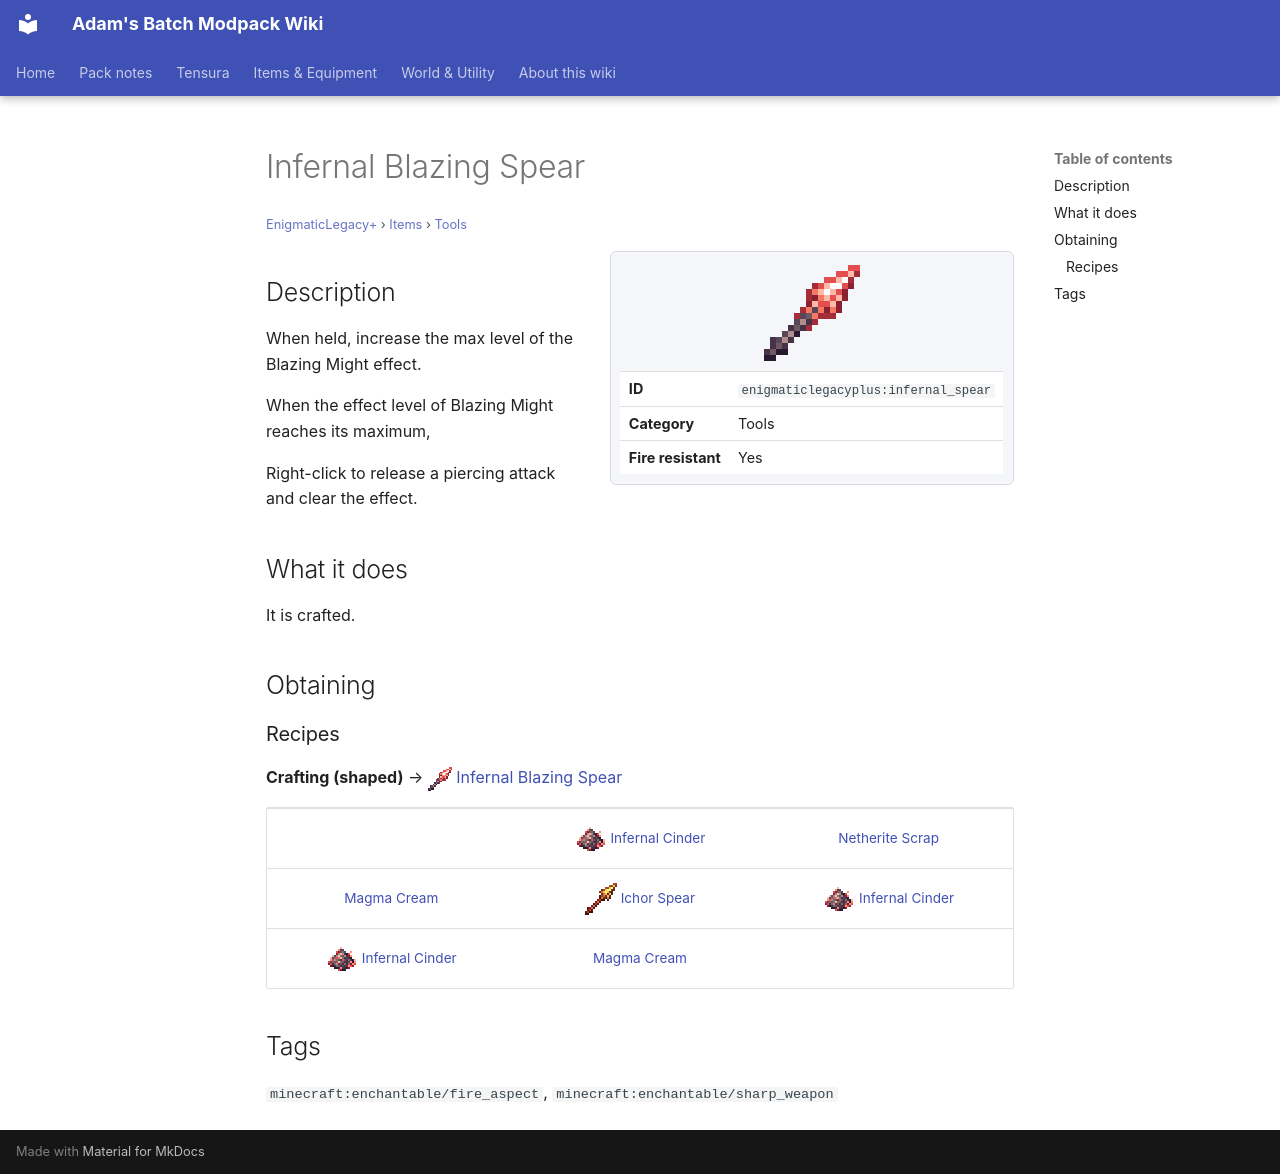

repository: Proteus-Nell/Adams-Batch-MC-Modpack-Wiki · page: enigmatic-legacy-plus/items/tools/infernal-spear/index.html · generator: mkdocs

# Infernal Blazing Spear

<small>[EnigmaticLegacy+](../../index.md) &rsaquo; [Items](../index.md) &rsaquo; [Tools](index.md)</small>

<div class="infobox" markdown>

![Infernal Blazing Spear](../../../assets/icons/enigmaticlegacyplus/item/infernal_spear.png)

| | |
|---|---|
| **ID** | `enigmaticlegacyplus:infernal_spear` |
| **Category** | Tools |
| **Fire resistant** | Yes |

</div>

## Description

When held, increase the max level of the Blazing Might effect.

When the effect level of Blazing Might reaches its maximum,

Right-click to release a piercing attack and clear the effect.

## What it does

It is crafted.

## Obtaining

### Recipes

**Crafting (shaped)** &rarr; ![](../../../assets/icons/enigmaticlegacyplus/item/infernal_spear.png) [Infernal Blazing Spear](infernal-spear.md)

<div class="recipe" markdown>

| | | |
|---|---|---|
|   | ![](../../../assets/icons/enigmaticlegacyplus/item/infernal_cinder.png) [Infernal Cinder](../generic/infernal-cinder.md) |  [Netherite Scrap](https://minecraft.wiki/w/Netherite_Scrap) |
|  [Magma Cream](https://minecraft.wiki/w/Magma_Cream) | ![](../../../assets/icons/enigmaticlegacyplus/item/ichor_spear.png) [Ichor Spear](ichor-spear.md) | ![](../../../assets/icons/enigmaticlegacyplus/item/infernal_cinder.png) [Infernal Cinder](../generic/infernal-cinder.md) |
| ![](../../../assets/icons/enigmaticlegacyplus/item/infernal_cinder.png) [Infernal Cinder](../generic/infernal-cinder.md) |  [Magma Cream](https://minecraft.wiki/w/Magma_Cream) |   |

</div>

## Tags

`minecraft:enchantable/fire_aspect`, `minecraft:enchantable/sharp_weapon`
